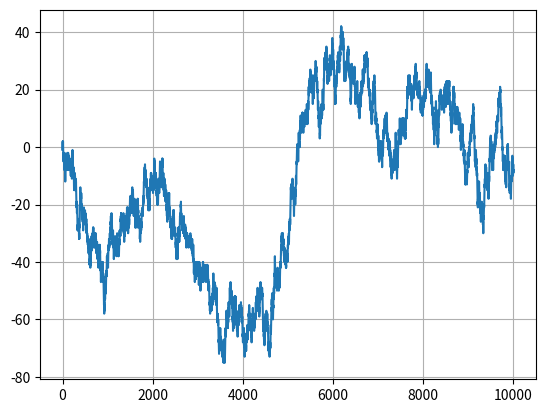

This figure's Python source:
import matplotlib.pyplot
import random
import numpy as np
q=0
w=[]
a=range(0,10000)
s=[random.randint(0,1)for i in a]
for i in a:
    if s[i-1]==1:
        q=q+1
        w.append(q)
    if s[i-1]==0:
        q=q-1
        w.append(q)
print(len(a),len(w),np.average(w))
matplotlib.pyplot.plot(list(a),w)
matplotlib.pyplot.grid(True)
matplotlib.pyplot.show()